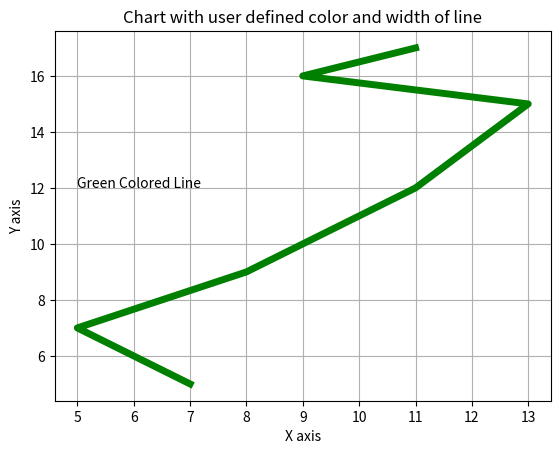

Python code for this plot:
#Program for creating line chart with grids and special effects
import matplotlib.pyplot as plt

plt.plot([7,5,8,11,13,9,11],[5,7,9,12,15,16,17], color = 'g', linewidth = 5.0)

#Displaying title of the chart
plt.title('Chart with user defined color and width of line')

#Label on x-axis
plt.xlabel('X axis')

#Label on y-axis
plt.ylabel('Y axis')

#Displaying a grid
plt.grid(True)

#Displayng text on the plot area
plt.text(5, 12, 'Green Colored Line')

#Displaying the chart
plt.show()